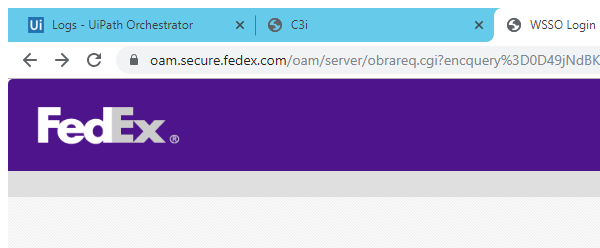
Workflow: GedaLaunchAndLogin

Step 1 [try]: Attaching chrome Browser in window 'WSSO Login' (chrome.exe)

Step 2 [try]: find the text box 'username' (no picture)

Step 3: type [In_Geda_Username] into the text box 'username' in window 'WSSO Login' (chrome.exe) (no picture)

Step 4: type [In_Geda_Password] into the text box 'password' in window 'WSSO Login' (chrome.exe) (no picture)

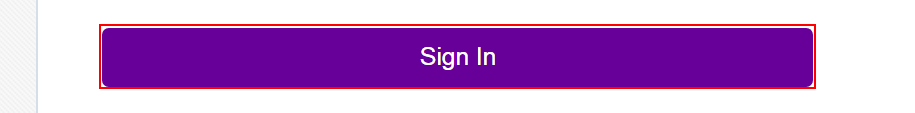
Step 5: click on the text box 'submit'

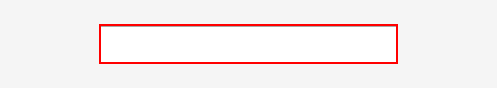
Step 6: find the text box in window 'Search' (chrome.exe)

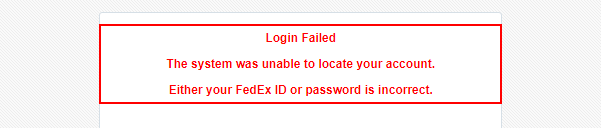
Step 7: find the paragraph
